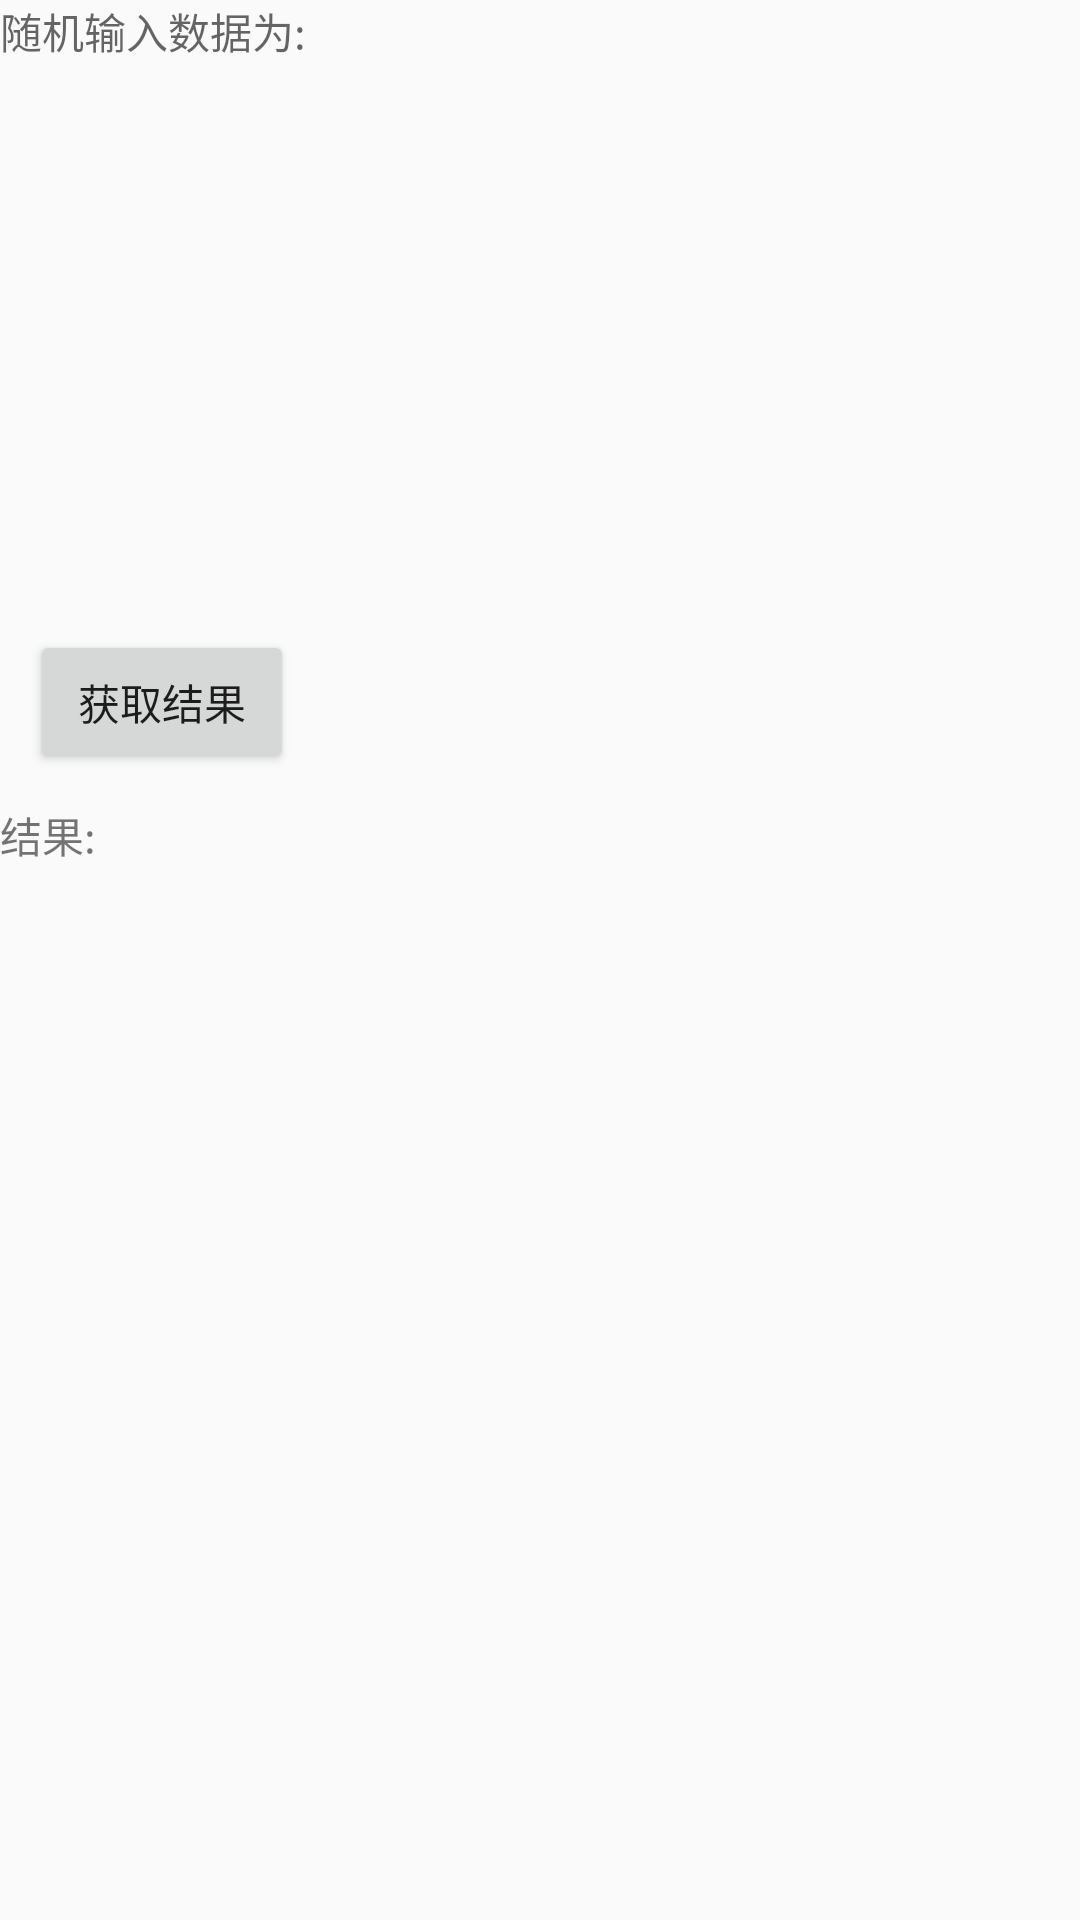

The Android layout XML behind this screen, and the referenced resources:
<!-- AndroidManifest.xml: application theme AppTheme -->
<!-- res/layout/sort_activity.xml -->
<?xml version="1.0" encoding="utf-8"?>
<RelativeLayout xmlns:android="http://schemas.android.com/apk/res/android"
    android:layout_width="match_parent"
    android:layout_height="match_parent"
    android:orientation="vertical">

    <Button
        android:id="@+id/bt_getData"
        android:layout_width="wrap_content"
        android:layout_height="wrap_content"
        android:layout_below="@+id/sv_scroll"
        android:layout_margin="10dp"
        android:text="获取结果" />

    <RadioGroup
        android:id="@+id/rg_sort_algorithm"
        android:layout_width="wrap_content"
        android:layout_height="wrap_content"
        android:layout_below="@+id/bt_getData"
        android:orientation="horizontal"></RadioGroup>

    <ScrollView
        android:id="@+id/rc_result"
        android:layout_width="match_parent"
        android:layout_height="200dp"
        android:layout_below="@+id/rg_sort_algorithm">

        <TextView
            android:id="@+id/tv_output_data"
            android:layout_width="match_parent"
            android:layout_height="wrap_content"
            android:layout_gravity="center_horizontal"
            android:text="结果:" />
    </ScrollView>

    <ScrollView
        android:id="@+id/sv_scroll"
        android:layout_width="match_parent"
        android:layout_height="200dp">

        <TextView
            android:id="@+id/tv_data"
            android:layout_width="match_parent"
            android:layout_height="wrap_content"
            android:layout_alignLeft="@+id/bt_getData"
            android:layout_alignParentTop="true"
            android:layout_alignStart="@+id/bt_getData"
            android:layout_gravity="center_horizontal"
            android:hint="随机输入数据为:" />
    </ScrollView>

</RelativeLayout>
<!-- resources referenced by this layout -->
<resources>
  <style name="AppTheme" parent="Theme.AppCompat.Light">
          
          
          <item name="android:actionBarStyle">@style/MyActionBarStyle</item>
          
          <item name="actionBarStyle"> @style/MyActionBarStyle</item>
      </style>
  <style name="MyActionBarStyle" parent="@style/Widget.AppCompat.Light.ActionBar.Solid">
          <item name="android:background">@color/half_translate</item>
          
          <item name="background">@color/half_translate</item>
          
          <item name="contentInsetStart">0dp</item>
          <item name="contentInsetEnd">0dp</item>
      </style>
  <color name="half_translate">#30ff0000</color>
</resources>
